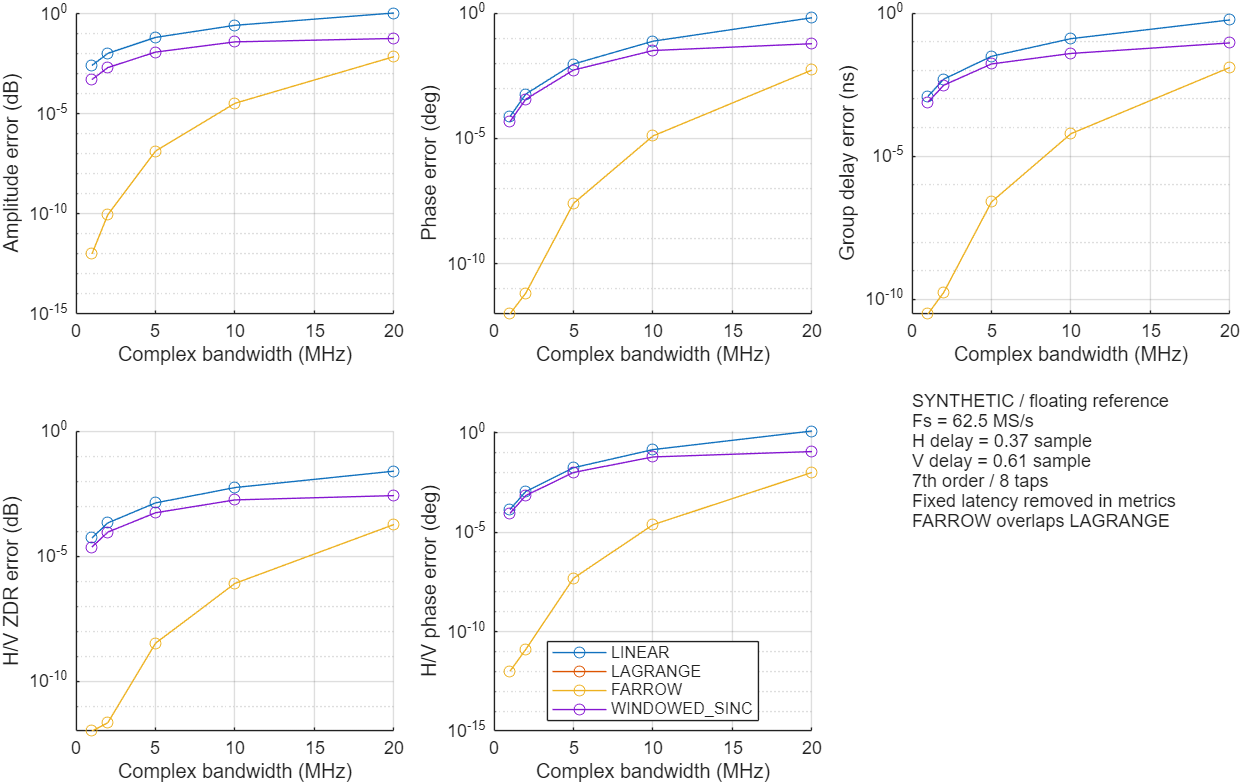

The file beside this chart, header and first rows:
method, bandwidth_mhz, max_amplitude_error_db, max_phase_error_deg, max_group_delay_error_ns, max_zdr_error_db, max_phidp_error_deg, fixed_latency_samples
LINEAR, 1, 0.002611, 7.35182537959717e-05, 0.001223, 5.26904917666008e-05, 0.000137, 0
LINEAR, 2, 0.01045, 0.0005885, 0.004898, 0.000211, 0.001097, 0
LINEAR, 5, 0.06541, 0.00924, 0.03086, 0.00133, 0.01722, 0
LINEAR, 10, 0.2634, 0.07521, 0.127, 0.005476, 0.1402, 0
LINEAR, 20, 1.084, 0.6465, 0.5731, 0.02477, 1.207, 0
LAGRANGE, 1, 3.5583683515817e-13, 1.90833280887818e-14, 3.09220594031187e-11, 9.64327466553287e-15, 2.86249921331727e-14, 4
LAGRANGE, 2, 9.11212309700312e-11, 6.82547034649063e-12, 1.76697482306853e-10, 2.13309235601561e-12, 1.27285798353488e-11, 4
LAGRANGE, 5, 1.37296241783583e-07, 2.56821779494387e-08, 2.53919590337667e-07, 3.23086345678991e-09, 4.79351867549765e-08, 4
LAGRANGE, 10, 3.35959565049892e-05, 1.2561946306093e-05, 6.1474808660961e-05, 8.02494387490458e-07, 2.34479218562508e-05, 4
LAGRANGE, 20, 0.00718, 0.005359, 0.01258, 0.0001817, 0.01001, 4
FARROW, 1, 3.5583683515817e-13, 1.90833280887818e-14, 3.09220594031187e-11, 9.64327466553287e-15, 2.86249921331727e-14, 4
FARROW, 2, 9.11212309700312e-11, 6.82547034649063e-12, 1.76697482306853e-10, 2.13309235601561e-12, 1.27285798353488e-11, 4
FARROW, 5, 1.37296241783583e-07, 2.56821779494387e-08, 2.53919590337667e-07, 3.23086345678991e-09, 4.79351867549765e-08, 4
FARROW, 10, 3.35959565049892e-05, 1.2561946306093e-05, 6.1474808660961e-05, 8.02494387490458e-07, 2.34479218562508e-05, 4
FARROW, 20, 0.00718, 0.005359, 0.01258, 0.0001817, 0.01001, 4
WINDOWED_SINC, 1, 0.0005123, 4.62422746999344e-05, 0.0007674, 2.27407629638861e-05, 8.66195782730113e-05, 4
WINDOWED_SINC, 2, 0.002034, 0.0003662, 0.003018, 9.03126978305657e-05, 0.0006859, 4
WINDOWED_SINC, 5, 0.01205, 0.005318, 0.01665, 0.0005362, 0.009962, 4
WINDOWED_SINC, 10, 0.03916, 0.03198, 0.03871, 0.001752, 0.05991, 4
WINDOWED_SINC, 20, 0.05795, 0.05969, 0.09014, 0.002606, 0.1118, 4
